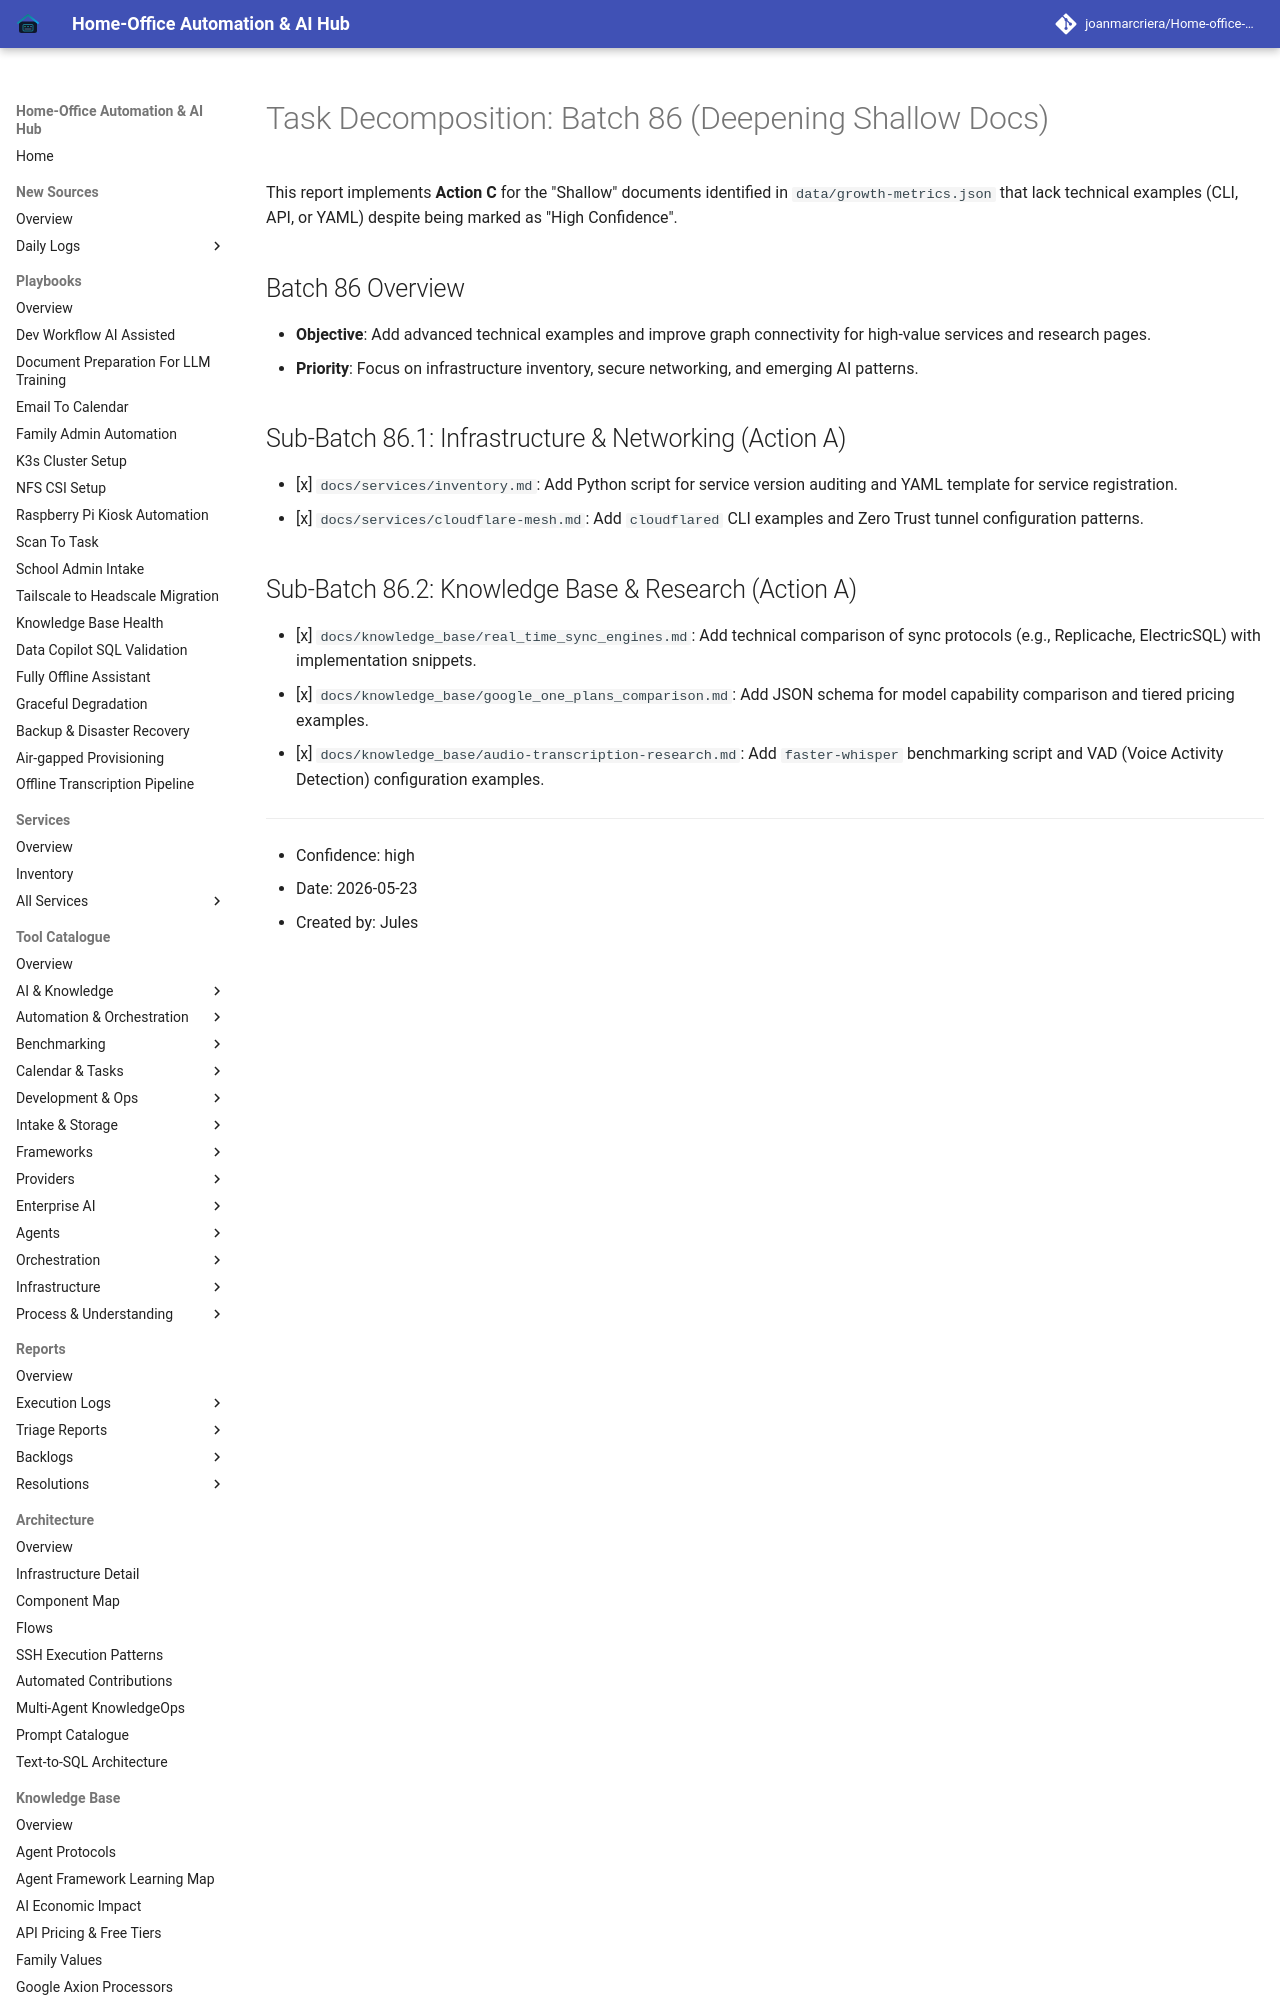

repository: joanmarcriera/Home-office-automations · page: reports/task-decomposition-batch-86/index.html · generator: mkdocs

# Task Decomposition: Batch 86 (Deepening Shallow Docs)

This report implements **Action C** for the "Shallow" documents identified in `data/growth-metrics.json` that lack technical examples (CLI, API, or YAML) despite being marked as "High Confidence".

## Batch 86 Overview
- **Objective**: Add advanced technical examples and improve graph connectivity for high-value services and research pages.
- **Priority**: Focus on infrastructure inventory, secure networking, and emerging AI patterns.

## Sub-Batch 86.1: Infrastructure & Networking (Action A)
- [x] `docs/services/inventory.md`: Add Python script for service version auditing and YAML template for service registration.
- [x] `docs/services/cloudflare-mesh.md`: Add `cloudflared` CLI examples and Zero Trust tunnel configuration patterns.
